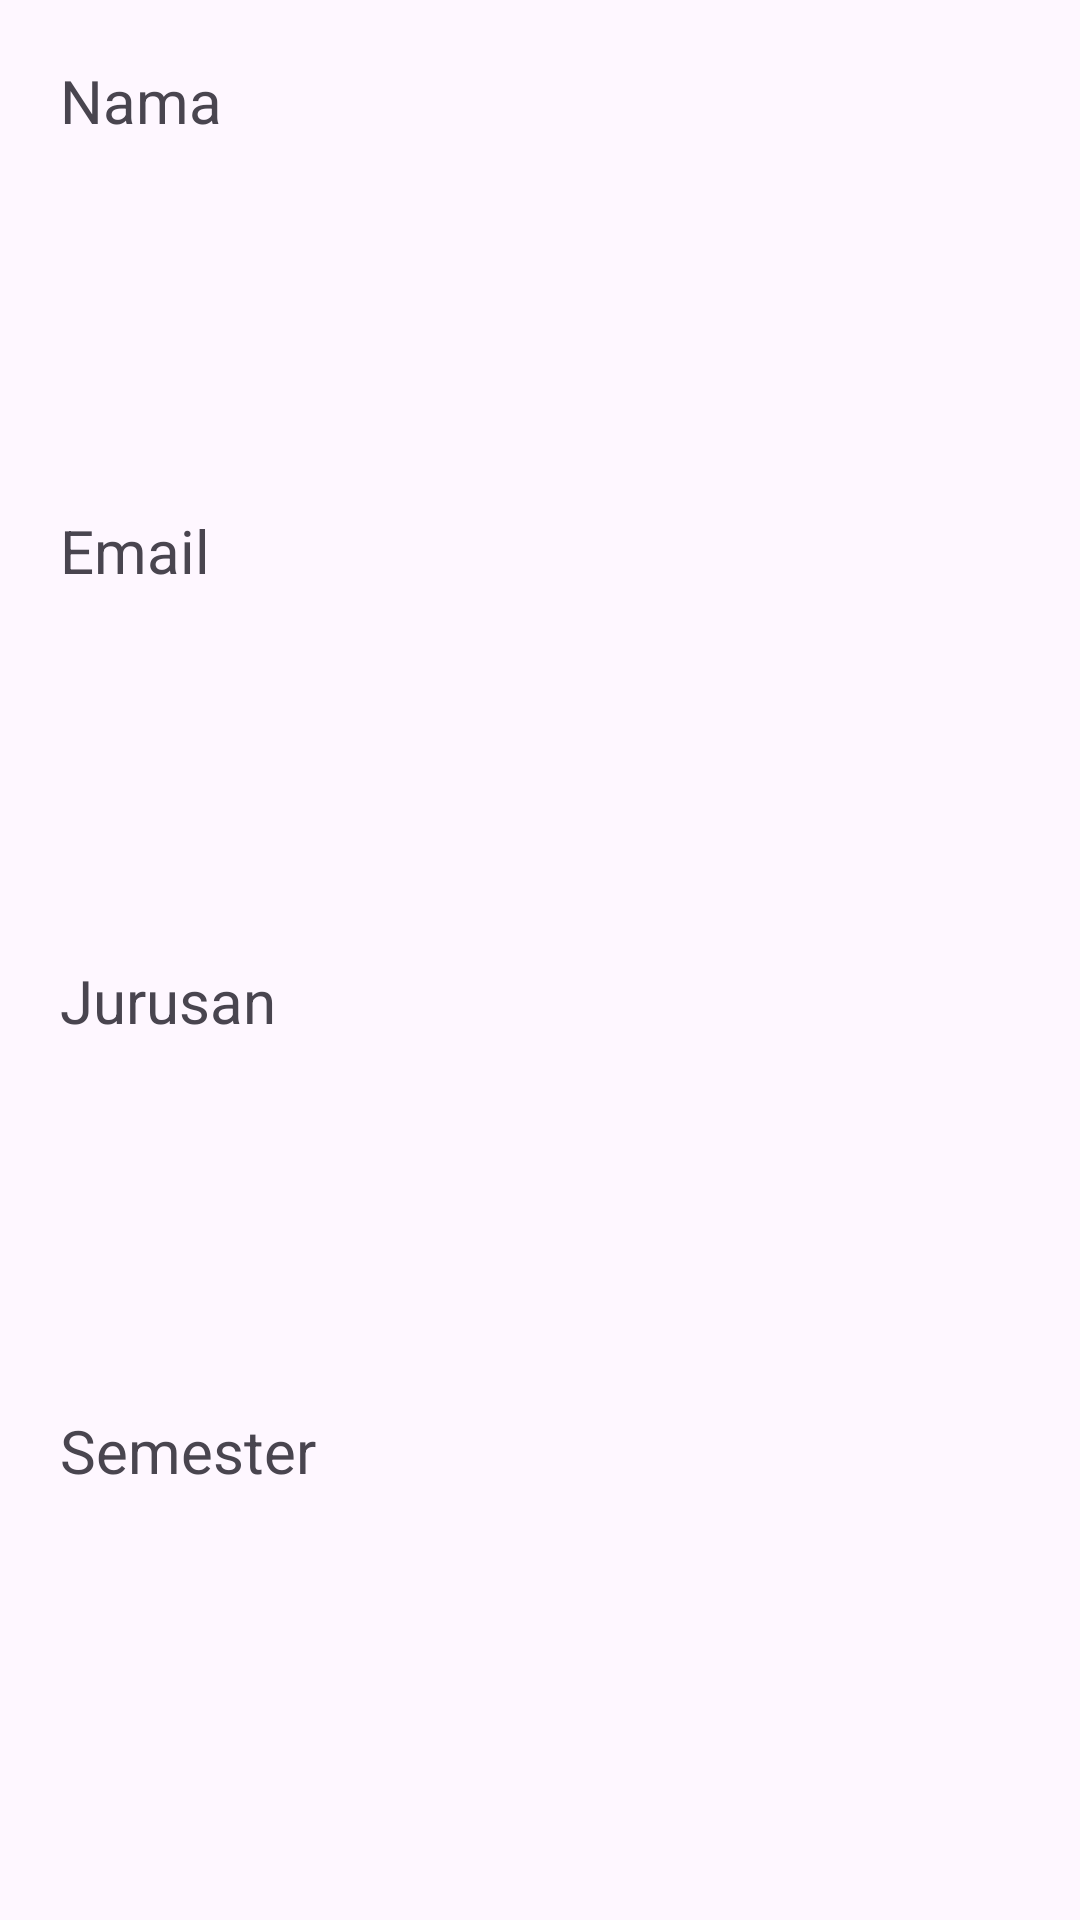

The Android layout XML behind this screen, and the referenced resources:
<!-- AndroidManifest.xml: application theme Theme.TalentClassApp -->
<!-- res/layout/activity_home.xml -->
<?xml version="1.0" encoding="utf-8"?>
<LinearLayout xmlns:android="http://schemas.android.com/apk/res/android"
    xmlns:app="http://schemas.android.com/apk/res-auto"
    xmlns:tools="http://schemas.android.com/tools"
    android:layout_width="match_parent"
    android:layout_height="wrap_content"
    android:padding="20dp"
    android:orientation="vertical"
    tools:context=".HomeActivity">

    <TextView
        android:id="@+id/tv_name_home"
        android:layout_width="match_parent"
        android:layout_height="wrap_content"
        android:layout_weight="1"
        android:text="Nama"
        android:textSize="20sp" />

    <TextView
        android:id="@+id/tv_email_home"
        android:layout_width="match_parent"
        android:layout_height="wrap_content"
        android:layout_weight="1"
        android:text="Email"
        android:textSize="20sp"/>

    <TextView
        android:id="@+id/tv_major_home"
        android:layout_width="match_parent"
        android:layout_height="wrap_content"
        android:layout_weight="1"
        android:text="Jurusan"
        android:textSize="20sp"/>

    <TextView
        android:id="@+id/tv_semester_home"
        android:layout_width="match_parent"
        android:layout_height="wrap_content"
        android:layout_weight="1"
        android:text="Semester"
        android:textSize="20sp"/>
</LinearLayout>
<!-- resources referenced by this layout -->
<resources>
  <style name="Theme.TalentClassApp" parent="Base.Theme.TalentClassApp" />
  <style name="Base.Theme.TalentClassApp" parent="Theme.Material3.DayNight.NoActionBar">
          
          
      </style>
</resources>
